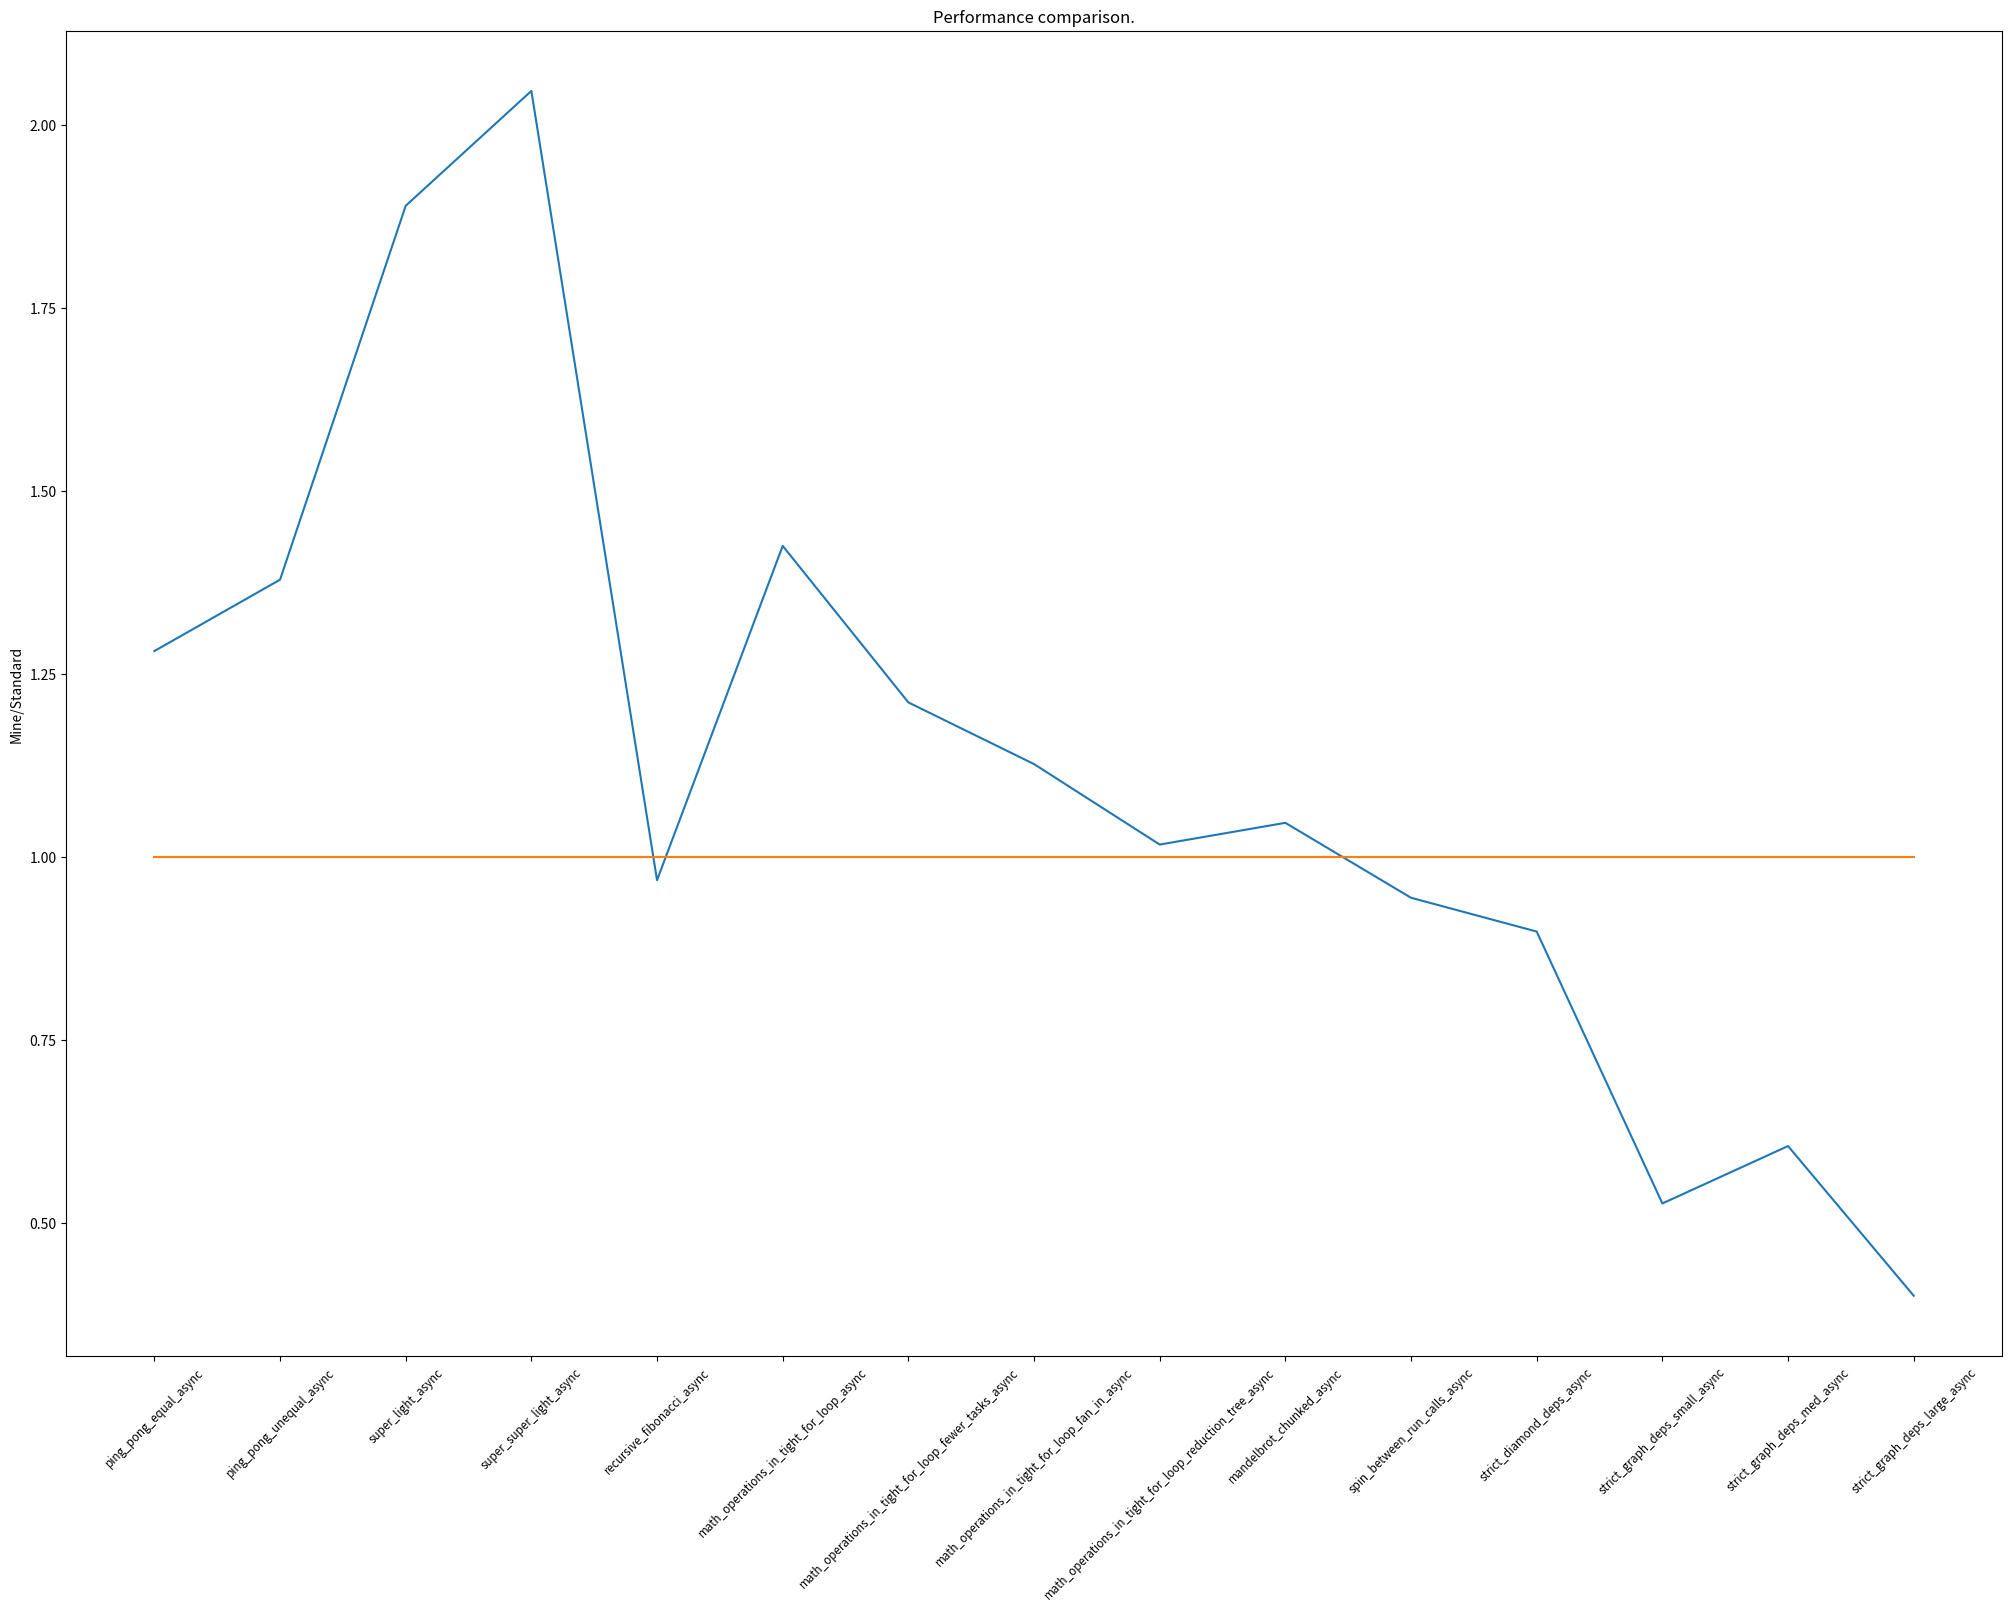

The script that saved this image:
import matplotlib.pyplot as plt
import os

tests = ["ping_pong_equal_async", "ping_pong_unequal_async",
         "super_light_async", "super_super_light_async", "recursive_fibonacci_async",
         "math_operations_in_tight_for_loop_async", "math_operations_in_tight_for_loop_fewer_tasks_async",
          "math_operations_in_tight_for_loop_fan_in_async", "math_operations_in_tight_for_loop_reduction_tree_async", 
          "mandelbrot_chunked_async", "spin_between_run_calls_async", "strict_diamond_deps_async",
          "strict_graph_deps_small_async", "strict_graph_deps_med_async", "strict_graph_deps_large_async"]

myres = []
standardres = []
rate = []

def find_time(output: str):
  start = output.index("[Parallel + Thread Pool + Sleep]:") + len("[Parallel + Thread Pool + Sleep]:")
  start = output.index('[', start, -1) + 1
  end = output.index(']', start, -1)
  return float(output[start:end])


# for test in tests:
#   cmd = "./runtasks -n 8 "+test 
#   print(cmd)
#   output = os.popen(cmd).read()
#   myres.append(find_time(output))
#   cmd = "./runtasks_ref_linux -n 8 "+test 
#   output = os.popen(cmd).read()
#   standardres.append(find_time(output))
# print(myres, "\n", standardres)

myres = [349.043, 449.44, 73.885, 41.856, 272.917, 379.474, 139.449,
          69.951, 58.108, 46.373, 312.98, 3.246, 2.27, 29.738, 191.187]
standardres = [272.39, 325.931, 39.097, 20.45, 281.822, 266.272, 115.128,
                62.067, 57.134, 44.303, 331.424, 3.614, 4.31, 49.145, 477.254]

rate = [myres[i]/standardres[i] for i in range(len(myres))]

fig, ax = plt.subplots(figsize=(20, 16), layout="constrained")
ax.plot(tests, rate)
ax.plot(tests, [1 for i in range(len(tests))])
ax.set_xticks(tests)
ax.set_xticklabels(tests, rotation=45, fontsize="small")
ax.set_ylabel("Mine/Standard")
ax.set_title("Performance comparison.")
fig.savefig("rate.png")
